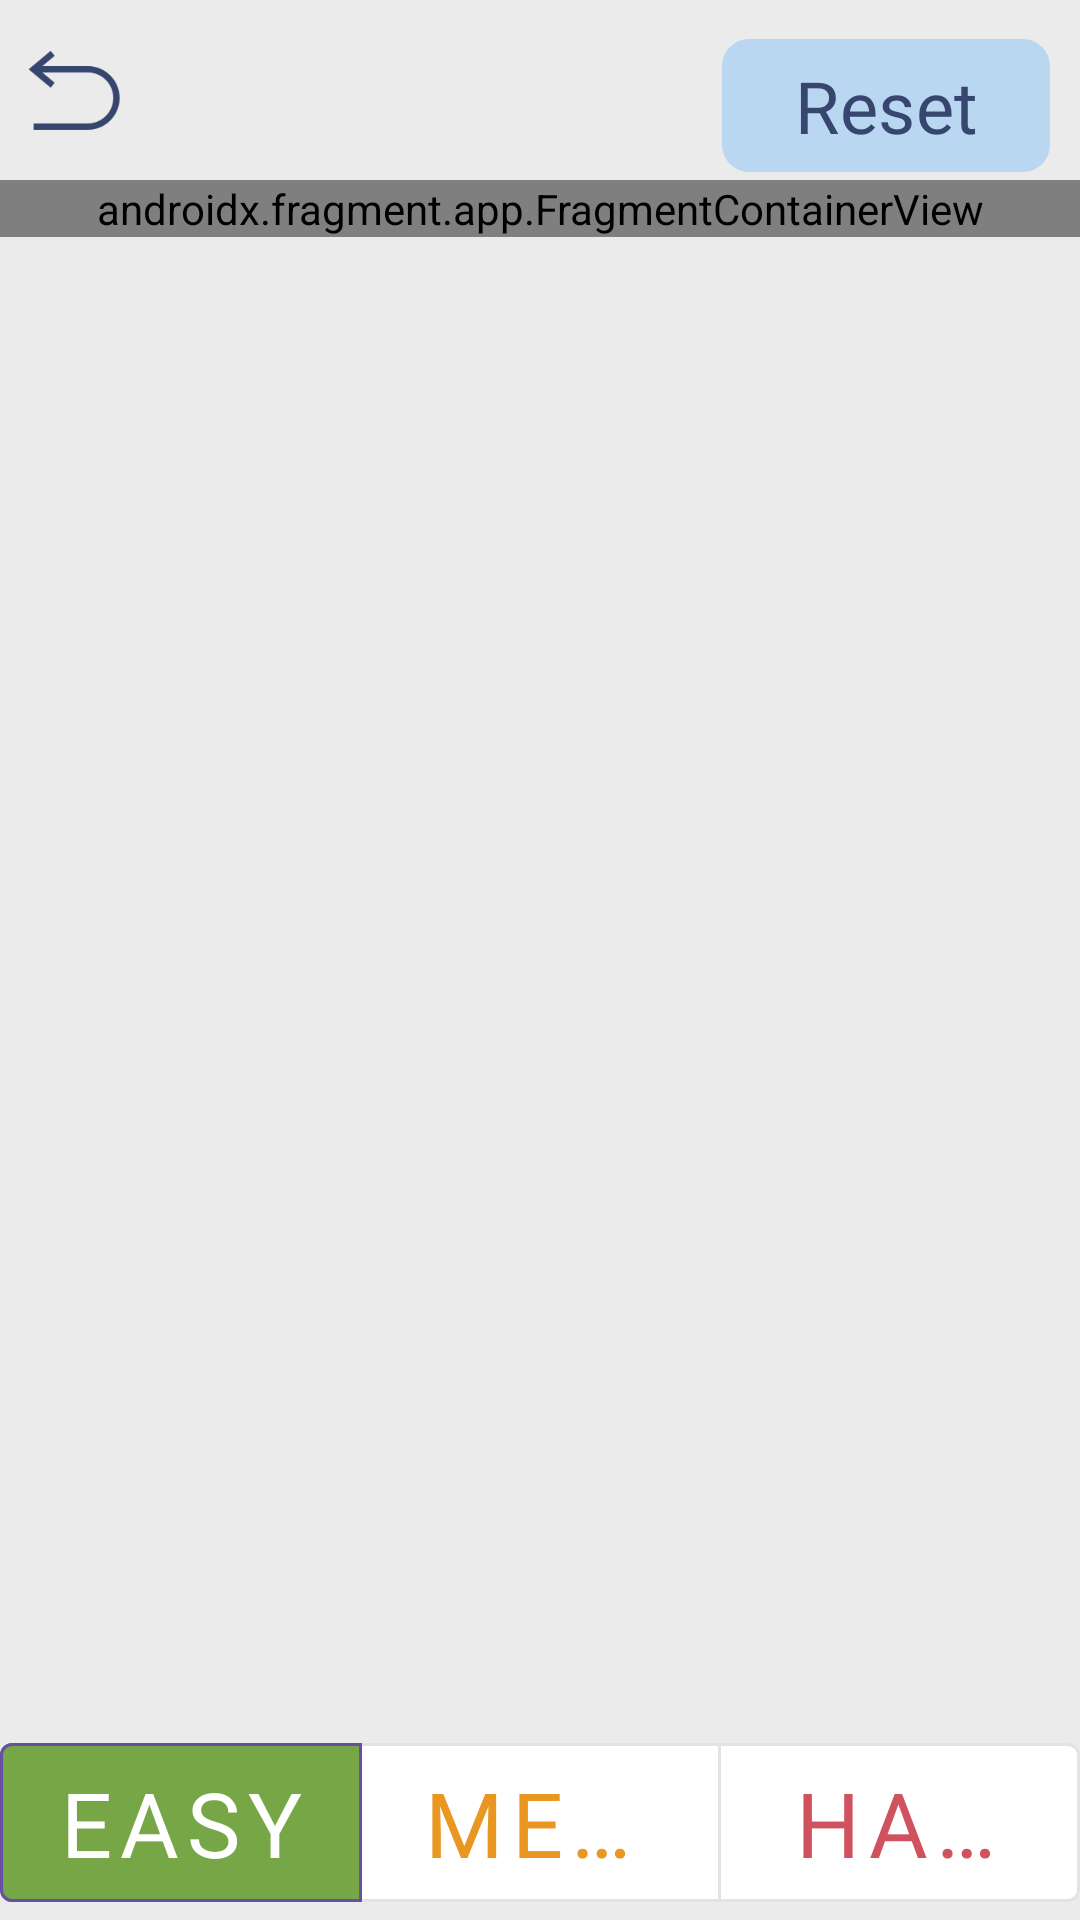

Layout XML and referenced resources for this Android screen:
<!-- AndroidManifest.xml: application theme Theme.Homeschoolingjava1 -->
<!-- res/layout/activity_status.xml -->
<?xml version="1.0" encoding="utf-8"?>
<androidx.constraintlayout.widget.ConstraintLayout xmlns:android="http://schemas.android.com/apk/res/android"
    xmlns:app="http://schemas.android.com/apk/res-auto"
    xmlns:tools="http://schemas.android.com/tools"
    android:id="@+id/main"
    android:layout_width="match_parent"
    android:layout_height="match_parent"
    tools:context=".statusActivity"
    android:background="@color/off_white">

    <ImageView
        android:id="@+id/imgBack1"
        android:layout_width="50dp"
        android:layout_height="50dp"
        android:onClick="goBack"
        android:padding="8dp"
        android:scaleType="centerCrop"
        android:src="@drawable/back_icon"
        app:layout_constraintBottom_toTopOf="@+id/guideline2"
        app:layout_constraintStart_toStartOf="parent"
        app:layout_constraintTop_toTopOf="parent" />

    <com.google.android.material.button.MaterialButton
        android:id="@+id/btnResetStatus"
        android:layout_width="wrap_content"
        android:layout_height="wrap_content"
        android:layout_marginTop="10dp"
        android:layout_marginEnd="10dp"
        android:fontFamily="@font/amaticsc_bold"
        android:onClick="resetStatus"
        android:text="Reset"
        android:textColor="@color/dark_blue"
        android:textSize="24sp"
        app:backgroundTint="@color/light_blue"
        app:cornerRadius="9dp"
        app:layout_constraintBottom_toTopOf="@+id/guideline2"
        app:layout_constraintEnd_toEndOf="parent"
        app:layout_constraintTop_toTopOf="parent" />

    <androidx.fragment.app.FragmentContainerView
        android:id="@+id/fragmentContainerView"
        android:name="com.example.homeschoolingjava1.EasyStatusFragment"
        android:layout_width="match_parent"
        android:layout_height="wrap_content"
        app:layout_constraintEnd_toEndOf="parent"
        app:layout_constraintHorizontal_bias="0.0"
        app:layout_constraintStart_toStartOf="parent"
        app:layout_constraintTop_toTopOf="@+id/guideline2" />

    <androidx.constraintlayout.widget.Guideline
        android:id="@+id/guideline2"
        android:layout_width="wrap_content"
        android:layout_height="wrap_content"
        android:orientation="horizontal"
        app:layout_constraintGuide_begin="60dp" />

    <androidx.constraintlayout.widget.Guideline
        android:id="@+id/guideline3"
        android:layout_width="wrap_content"
        android:layout_height="wrap_content"
        android:orientation="horizontal"
        app:layout_constraintGuide_begin="675dp" />

    <LinearLayout
        android:layout_width="match_parent"
        android:layout_height="65dp"
        android:orientation="horizontal"
        app:layout_constraintBottom_toBottomOf="parent"
        app:layout_constraintEnd_toEndOf="parent"
        app:layout_constraintStart_toStartOf="parent">

        <com.google.android.material.button.MaterialButtonToggleGroup
            android:id="@+id/toggleGroup"
            android:layout_width="match_parent"
            android:layout_height="match_parent"
            app:checkedButton="@+id/btnEasy"
            app:selectionRequired="true"
            app:singleSelection="true">

            <com.google.android.material.button.MaterialButton
                android:id="@+id/btnEasy"
                style="@style/Widget.MaterialComponents.Button.OutlinedButton"
                android:layout_width="0dp"
                android:layout_height="match_parent"
                android:layout_weight="1"
                android:fontFamily="@font/amaticsc_bold"
                android:onClick="showEasyStatus"
                android:text="Easy"
                android:textColor="@color/easy_btn_text"
                android:textSize="30dp"
                app:backgroundTint="@color/easy_btn_background" />

            <com.google.android.material.button.MaterialButton
                android:id="@+id/btnMedium"
                style="@style/Widget.MaterialComponents.Button.OutlinedButton"
                android:layout_width="0dp"
                android:layout_height="match_parent"
                android:layout_weight="1"
                android:fontFamily="@font/amaticsc_bold"
                android:onClick="showMediumStatus"
                android:text="Medium"
                android:textColor="@color/medium_btn_text"
                android:textSize="30dp"
                app:backgroundTint="@color/medium_btn_bg" />

            <com.google.android.material.button.MaterialButton
                android:id="@+id/btnHard"
                style="@style/Widget.MaterialComponents.Button.OutlinedButton"
                android:layout_width="0dp"
                android:layout_height="match_parent"
                android:layout_weight="1"
                android:fontFamily="@font/amaticsc_bold"
                android:onClick="showHardStatus"
                android:text="Hard"
                android:textColor="@color/hard_btn_text"
                android:textSize="30dp"
                app:backgroundTint="@color/hard_btn_bg" />

        </com.google.android.material.button.MaterialButtonToggleGroup>
    </LinearLayout>
</androidx.constraintlayout.widget.ConstraintLayout>
<!-- resources referenced by this layout -->
<resources>
  <color name="dark_blue">#36466f</color>
  <color name="light_blue">#BAD7F1</color>
  <color name="off_white">#EBEBEB</color>
  <!-- drawable back_icon: png bitmap (drawable, 2764 bytes) -->
  <style name="Theme.Homeschoolingjava1" parent="Base.Theme.Homeschoolingjava1" />
  <style name="Base.Theme.Homeschoolingjava1" parent="Theme.Material3.DayNight.NoActionBar">
          
          <item name="android:colorBackground">#ffffff</item>
          
          <item name="android:textColor">#000000</item>
      </style>
</resources>
